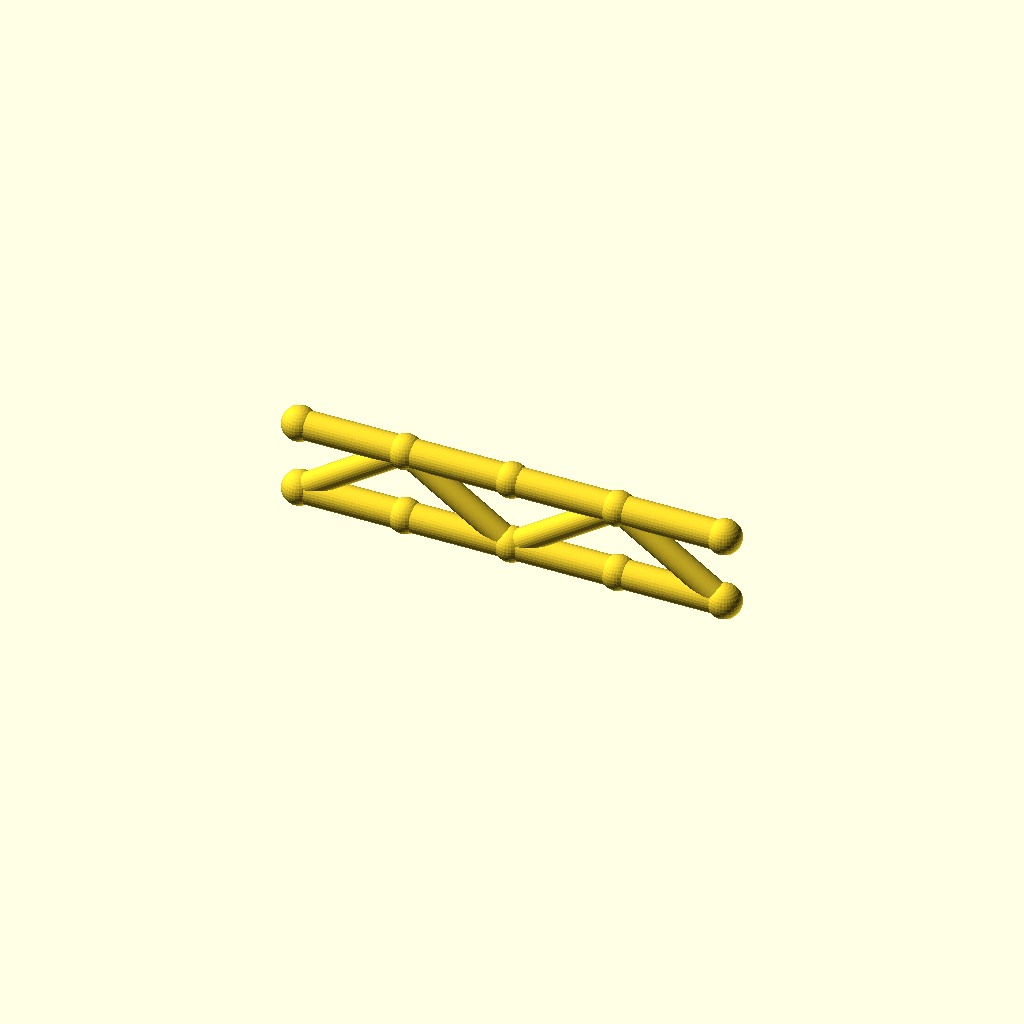
Cell 1: the model at its default parameters.
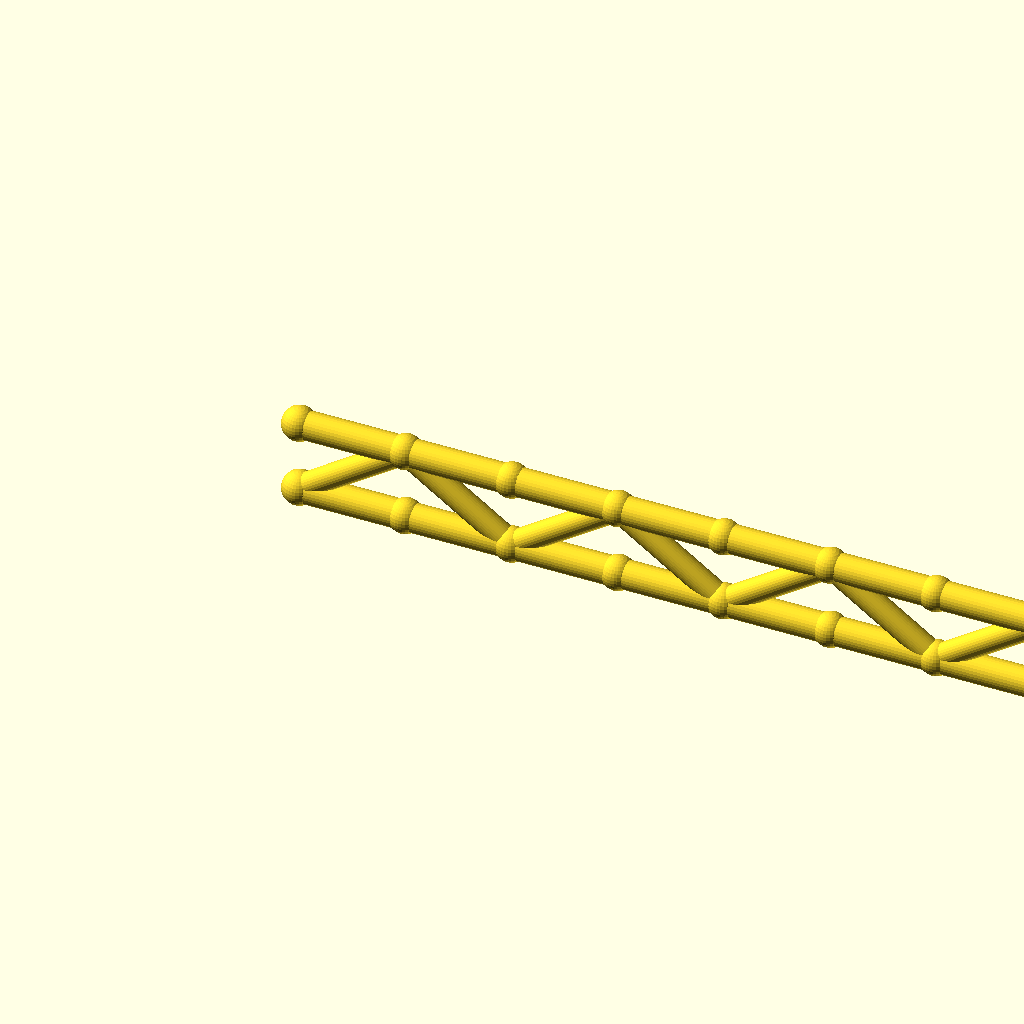
Cell 2 — panels set to 8, the other parameters unchanged.
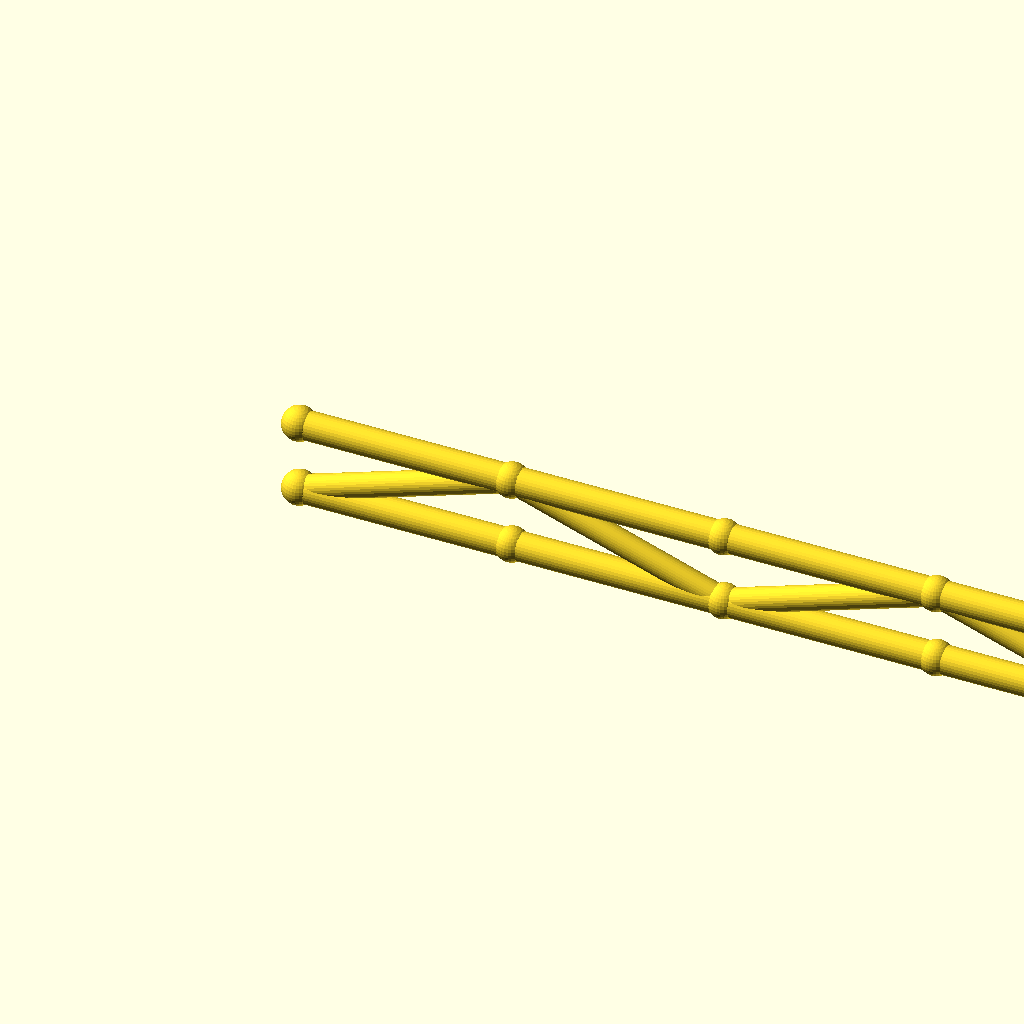
Cell 3: the same model with panel_p = 60.
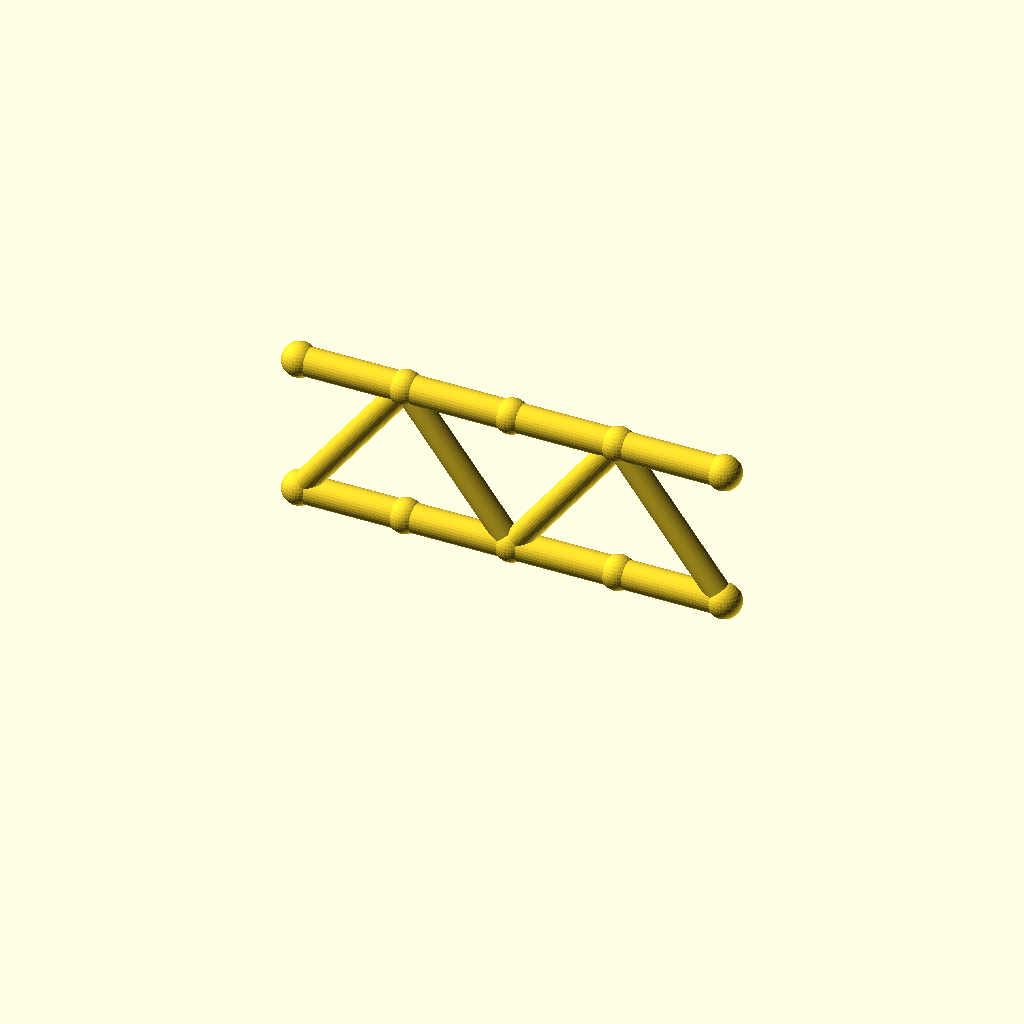
Cell 4: the same model with beam_h = 40.
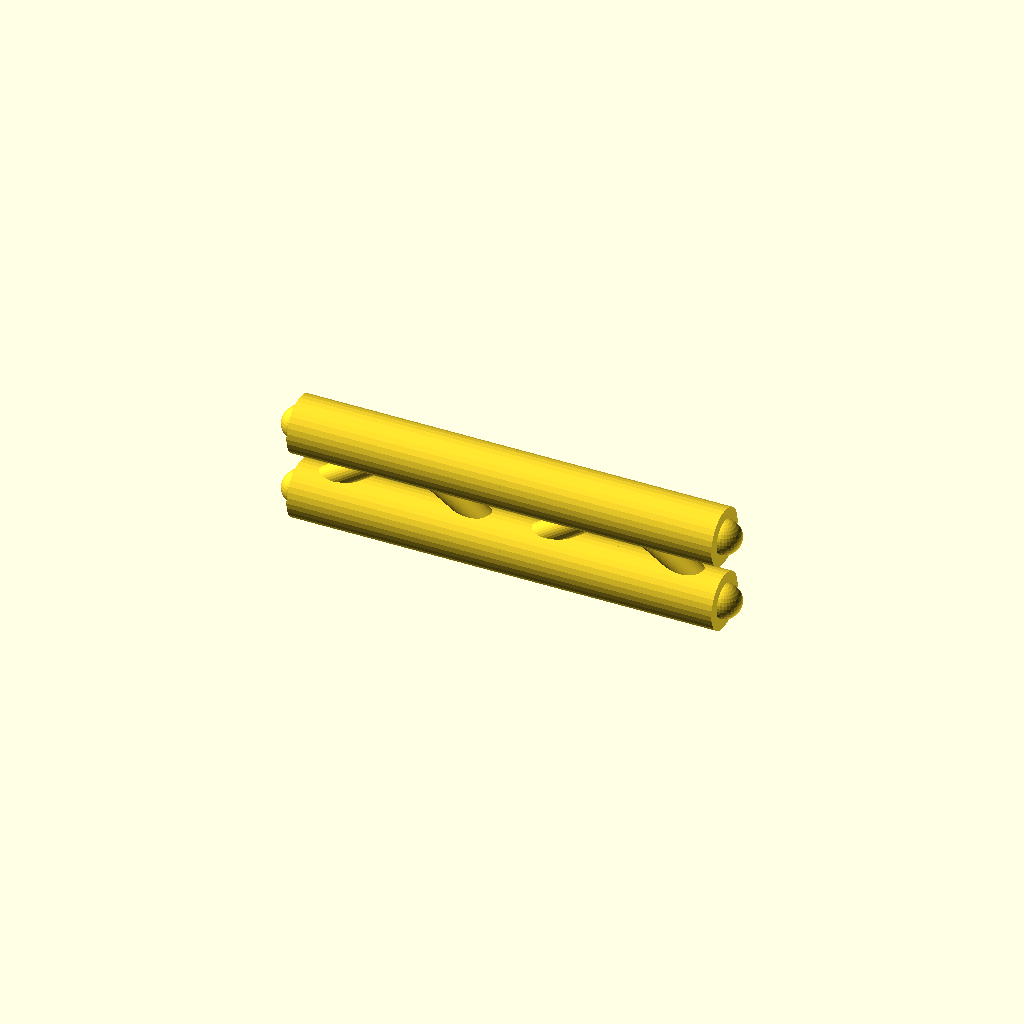
Cell 5: the same model with flange_r = 8.
One fixed orthographic camera (rotation 55°, 0°, 25°; colour scheme Cornfield) for every cell.
Source of the model, optional_data/data/gen2/ibeams/part_0052.scad:
$fn = 32;

// ----------------------------------------------------------------------
// Lattice I-beam: 120 mm long, 20 mm deep, 4 panels
// ----------------------------------------------------------------------

// --- parameters (mm) ---
panels = 4;               // number of web panels
panel_p = 30;             // panel length, X
length = 120;             // beam length
beam_h = 20;              // depth between the flange axes
flange_r = 4;             // flange tube radius
web_r = 3.4;              // web brace radius
joint_r = 4.8;            // joint ball radius

module member(a, b, r) {
  /* rod: cylinder from joint a to joint b */
  d = b - a;
  length = norm(d);
  translate(a) rotate([0, acos(d[2] / length), atan2(d[1], d[0])])
    cylinder(h = length, r = r);
}

module joint(p, r) {
  /* ball at the joint centre */
  translate(p) sphere(r = r);
}

bottom = [for (i = [0 : panels]) [i * panel_p, 0, 0]];
top = [for (i = [0 : panels]) [i * panel_p, 0, beam_h]];

/* flanges */
for (i = [0 : panels - 1]) {
  member(bottom[i], bottom[i + 1], flange_r);
  member(top[i], top[i + 1], flange_r);
}

/* continuous zig-zag web */
for (i = [0 : panels - 1]) {
  if (i % 2 == 0) {
    member(bottom[i], top[i + 1], web_r);
  } else {
    member(top[i], bottom[i + 1], web_r);
  }
}

/* joint balls */
for (i = [0 : panels]) {
  joint(bottom[i], joint_r);
  joint(top[i], joint_r);
}
Customizer parameters (derived from the source; name, type, default, range or options):
panels: number, default 4
panel_p: number, default 30
length: number, default 120
beam_h: number, default 20
flange_r: number, default 4
web_r: number, default 3.4
joint_r: number, default 4.8
